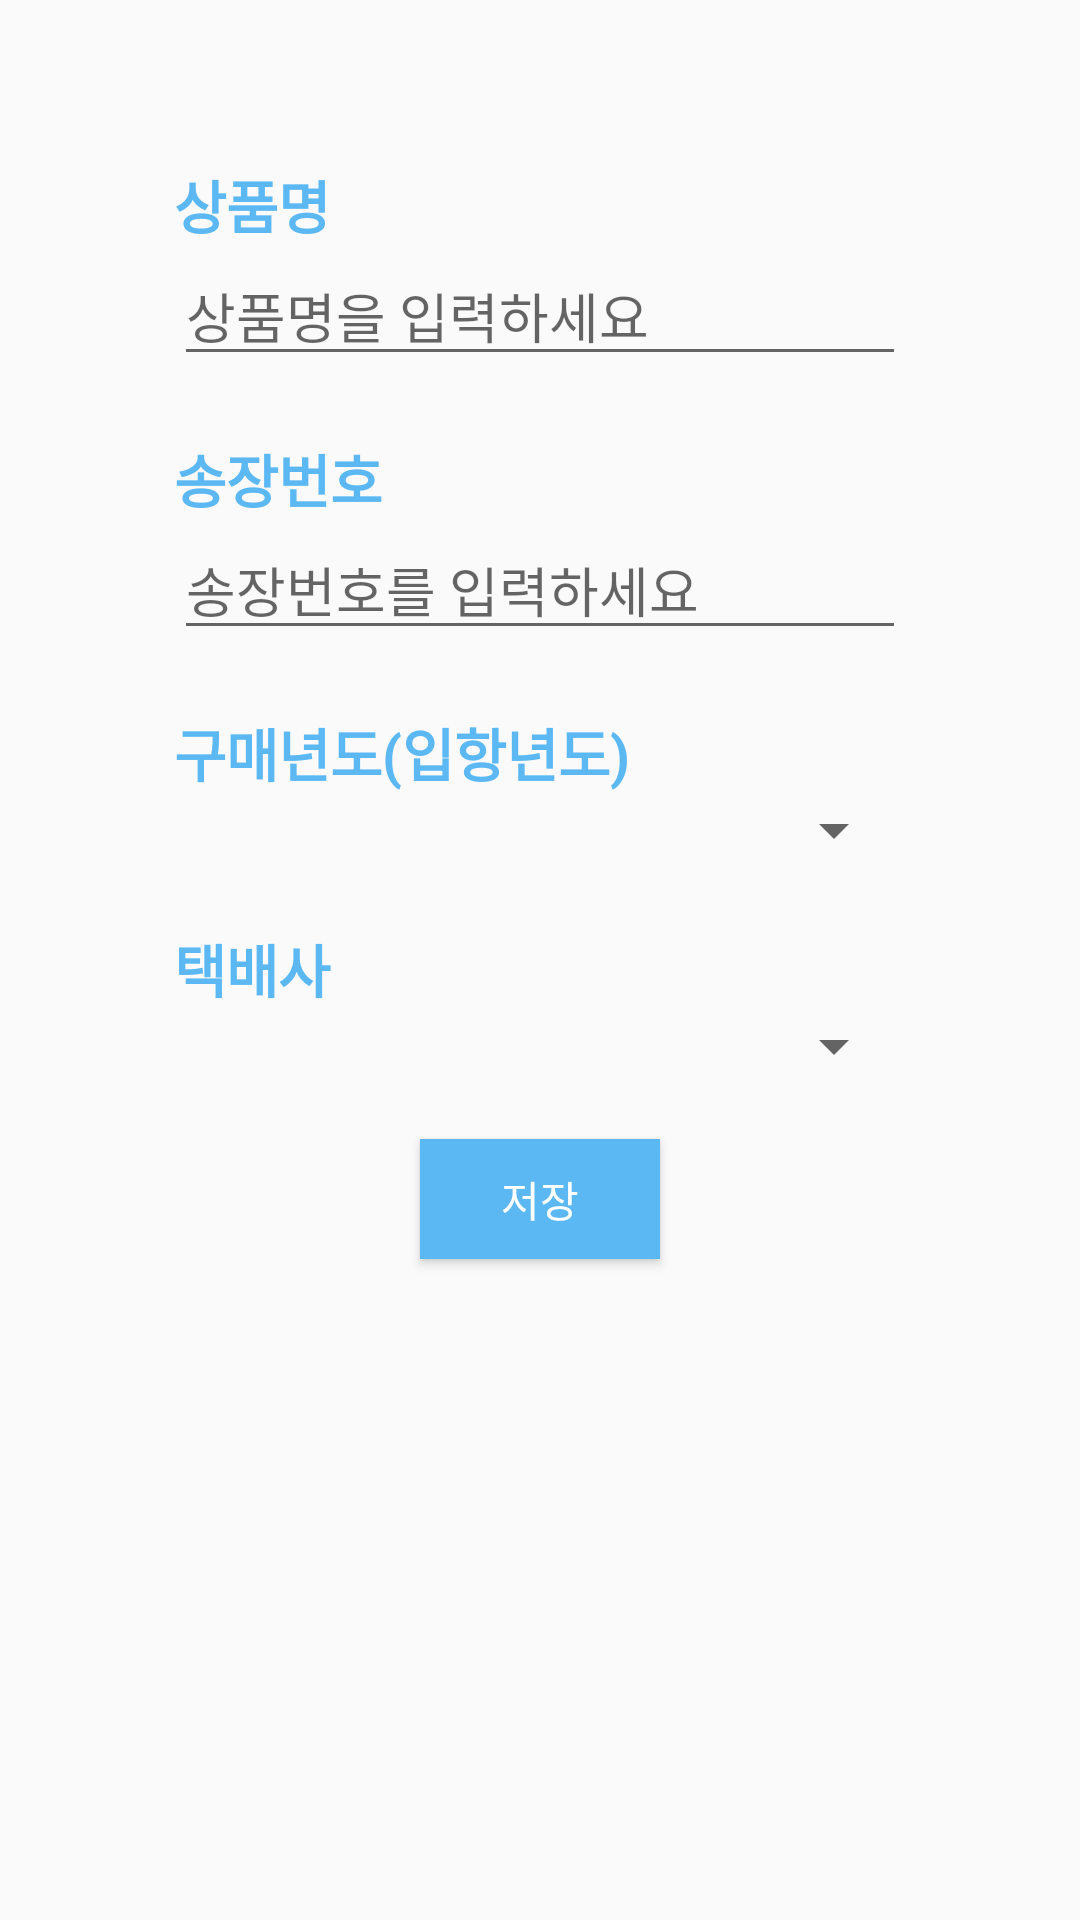

Produce the Android XML layout that renders to this screen, including the resource entries it uses.
<!-- AndroidManifest.xml: application theme AppTheme -->
<!-- res/layout/activity_addtrace.xml -->
<?xml version="1.0" encoding="utf-8"?>
<LinearLayout xmlns:android="http://schemas.android.com/apk/res/android"
    android:layout_width="match_parent"
    android:layout_height="match_parent"
    android:orientation="vertical">

    <TextView
        android:id="@+id/detail_name"
        android:layout_width="match_parent"
        android:layout_height="wrap_content"
        android:layout_marginLeft="58dp"
        android:layout_marginRight="58dp"
        android:textColor="#5cb8f3"
        android:layout_marginTop="54dp"
        android:textStyle="bold"
        android:textSize="19sp"
        android:text="상품명" />

    <EditText
        android:id="@+id/product_name_input"
        android:layout_width="match_parent"
        android:layout_height="wrap_content"
        android:ems="10"
        android:layout_marginLeft="58dp"
        android:layout_marginRight="58dp"
        android:hint="상품명을 입력하세요" />

    <TextView
        android:id="@+id/detail_number"
        android:layout_width="match_parent"
        android:layout_height="wrap_content"
        android:layout_marginLeft="58dp"
        android:layout_marginRight="58dp"
        android:textColor="#5cb8f3"
        android:layout_marginTop="20dp"
        android:textStyle="bold"
        android:textSize="19sp"
        android:text="송장번호" />

    <EditText
        android:id="@+id/trace_number_input"
        android:layout_width="match_parent"
        android:layout_height="wrap_content"
        android:ems="10"
        android:layout_marginLeft="58dp"
        android:layout_marginRight="58dp"
        android:hint="송장번호를 입력하세요" />

    <TextView
        android:id="@+id/trace_year"
        android:layout_width="match_parent"
        android:layout_height="wrap_content"
        android:layout_marginLeft="58dp"
        android:layout_marginRight="58dp"
        android:textColor="#5cb8f3"
        android:layout_marginTop="20dp"
        android:textStyle="bold"
        android:textSize="19sp"
        android:text="구매년도(입항년도)" />

    <Spinner
        android:id="@+id/trace_year_spinner"
        android:layout_width="match_parent"
        android:layout_height="wrap_content"
        android:layout_marginLeft="58dp"
        android:layout_marginRight="58dp"/>

    <TextView
        android:id="@+id/trace_company"
        android:layout_width="match_parent"
        android:layout_height="wrap_content"
        android:layout_marginLeft="58dp"
        android:layout_marginRight="58dp"
        android:textColor="#5cb8f3"
        android:layout_marginTop="20dp"
        android:textStyle="bold"
        android:textSize="19sp"
        android:text="택배사" />

    <Spinner
        android:id="@+id/trace_company_spinner"
        android:layout_width="match_parent"
        android:layout_height="wrap_content"
        android:layout_marginLeft="58dp"
        android:layout_marginRight="58dp"/>

    <Button
        android:id="@+id/save"
        android:layout_width="80dp"
        android:layout_height="40dp"
        android:layout_centerHorizontal="true"
        android:layout_gravity="center"
        android:layout_marginTop="19dp"
        android:background="#5cb8f3"
        android:text="저장"
        android:textColor="#ffffff" />

</LinearLayout>
<!-- resources referenced by this layout -->
<resources>
  <style name="AppTheme" parent="Theme.AppCompat.Light.DarkActionBar">
          
          <item name="colorPrimary">@color/colorPrimary</item>
          <item name="colorPrimaryDark">@color/colorPrimaryDark</item>
          <item name="colorAccent">@color/colorAccent</item>
      </style>
  <color name="colorPrimary">#5CB8F3</color>
  <color name="colorPrimaryDark">#25A4F5</color>
  <color name="colorAccent">#1773AD</color>
</resources>
